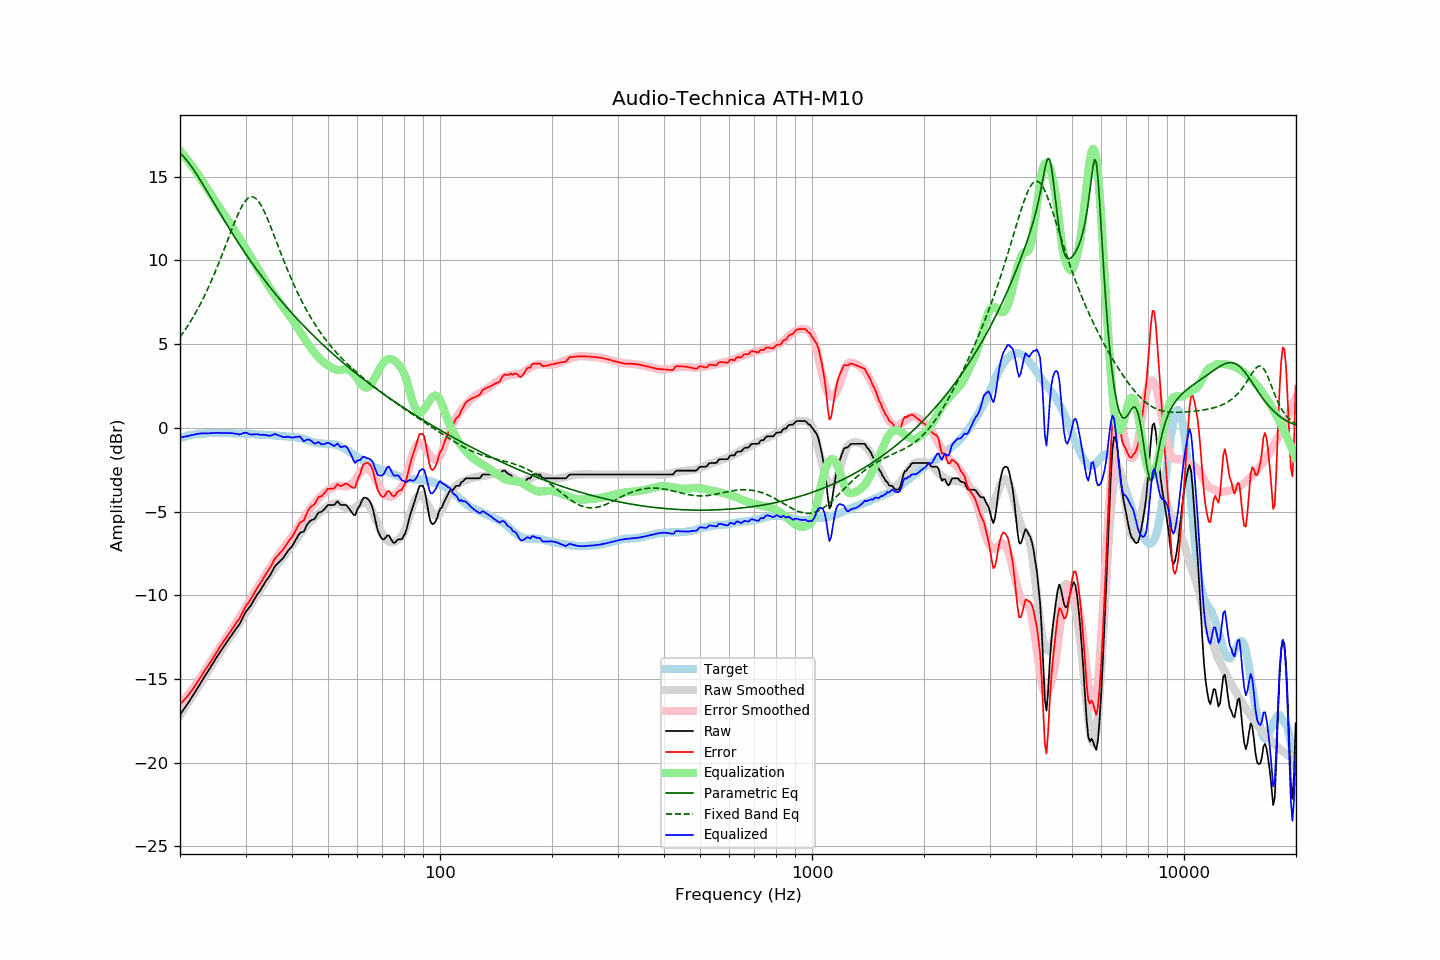

The data file committed next to this chart (first rows):
frequency, raw, error, smoothed, error_smoothed, equalization, parametric_eq, fixed_band_eq, equalized_raw, equalized_smoothed, target
20.00, -17.14, -16.52, -17.16, -16.55, 16.55, 16.41, 5.42, -0.59, -0.60, -0.62
20.20, -17.00, -16.42, -17.01, -16.44, 16.44, 16.32, 5.55, -0.57, -0.57, -0.58
20.40, -16.86, -16.31, -16.87, -16.32, 16.32, 16.22, 5.69, -0.54, -0.55, -0.55
20.61, -16.73, -16.20, -16.72, -16.20, 16.20, 16.12, 5.83, -0.52, -0.52, -0.52
20.81, -16.58, -16.10, -16.58, -16.08, 16.08, 16.00, 5.97, -0.50, -0.49, -0.48
21.02, -16.44, -16.00, -16.43, -15.96, 15.96, 15.88, 6.12, -0.49, -0.47, -0.45
21.23, -16.29, -15.86, -16.28, -15.83, 15.83, 15.75, 6.27, -0.46, -0.45, -0.44
21.44, -16.14, -15.73, -16.13, -15.70, 15.70, 15.62, 6.43, -0.44, -0.43, -0.42
21.66, -16.00, -15.60, -15.98, -15.57, 15.57, 15.48, 6.59, -0.42, -0.41, -0.40
21.87, -15.84, -15.45, -15.83, -15.44, 15.44, 15.34, 6.75, -0.40, -0.39, -0.39
22.09, -15.68, -15.31, -15.68, -15.31, 15.31, 15.20, 6.92, -0.38, -0.38, -0.37
22.31, -15.52, -15.15, -15.53, -15.17, 15.17, 15.05, 7.10, -0.35, -0.36, -0.37
22.54, -15.38, -15.02, -15.38, -15.02, 15.02, 14.89, 7.28, -0.35, -0.35, -0.36
22.76, -15.21, -14.86, -15.22, -14.88, 14.88, 14.74, 7.46, -0.34, -0.34, -0.35
22.99, -15.05, -14.70, -15.06, -14.73, 14.73, 14.58, 7.65, -0.33, -0.34, -0.35
23.22, -14.90, -14.56, -14.91, -14.58, 14.58, 14.42, 7.84, -0.33, -0.33, -0.34
23.45, -14.75, -14.42, -14.75, -14.43, 14.43, 14.26, 8.04, -0.33, -0.33, -0.33
23.69, -14.61, -14.28, -14.60, -14.28, 14.28, 14.10, 8.24, -0.33, -0.32, -0.32
23.92, -14.45, -14.14, -14.44, -14.12, 14.12, 13.94, 8.45, -0.33, -0.32, -0.31
24.16, -14.29, -13.99, -14.29, -13.97, 13.97, 13.78, 8.67, -0.32, -0.31, -0.30
24.40, -14.13, -13.84, -14.13, -13.82, 13.82, 13.61, 8.88, -0.31, -0.31, -0.30
24.65, -13.99, -13.68, -13.98, -13.67, 13.67, 13.45, 9.11, -0.31, -0.31, -0.31
24.89, -13.82, -13.51, -13.83, -13.52, 13.52, 13.29, 9.34, -0.30, -0.31, -0.31
25.14, -13.67, -13.36, -13.68, -13.37, 13.37, 13.12, 9.57, -0.30, -0.31, -0.31
25.39, -13.52, -13.21, -13.53, -13.23, 13.23, 12.96, 9.81, -0.29, -0.31, -0.31
25.65, -13.39, -13.07, -13.39, -13.08, 13.08, 12.80, 10.05, -0.31, -0.31, -0.31
25.91, -13.24, -12.92, -13.24, -12.93, 12.93, 12.64, 10.29, -0.31, -0.31, -0.32
26.16, -13.09, -12.78, -13.10, -12.78, 12.78, 12.48, 10.54, -0.31, -0.31, -0.31
26.43, -12.96, -12.64, -12.96, -12.64, 12.64, 12.32, 10.79, -0.31, -0.31, -0.31
26.69, -12.81, -12.50, -12.82, -12.50, 12.50, 12.16, 11.04, -0.31, -0.32, -0.32
26.96, -12.67, -12.35, -12.69, -12.36, 12.36, 12.01, 11.30, -0.30, -0.32, -0.32
27.23, -12.54, -12.22, -12.55, -12.22, 12.22, 11.85, 11.55, -0.31, -0.32, -0.32
27.50, -12.40, -12.08, -12.40, -12.08, 12.08, 11.70, 11.80, -0.32, -0.33, -0.32
27.77, -12.25, -11.92, -12.25, -11.93, 11.93, 11.54, 12.04, -0.32, -0.33, -0.33
28.05, -12.12, -11.79, -12.11, -11.78, 11.78, 11.39, 12.29, -0.34, -0.33, -0.33
28.33, -11.98, -11.64, -11.96, -11.63, 11.63, 11.24, 12.52, -0.35, -0.33, -0.34
28.62, -11.86, -11.52, -11.81, -11.48, 11.48, 11.09, 12.74, -0.38, -0.33, -0.34
28.90, -11.72, -11.39, -11.66, -11.33, 11.33, 10.95, 12.95, -0.40, -0.34, -0.34
29.19, -11.54, -11.19, -11.51, -11.17, 11.17, 10.80, 13.14, -0.37, -0.34, -0.35
29.48, -11.34, -11.00, -11.36, -11.01, 11.01, 10.65, 13.31, -0.33, -0.35, -0.34
29.78, -11.16, -10.81, -11.20, -10.85, 10.85, 10.51, 13.46, -0.30, -0.35, -0.34
30.08, -10.98, -10.63, -11.05, -10.69, 10.69, 10.37, 13.59, -0.28, -0.35, -0.35
30.38, -10.86, -10.50, -10.89, -10.53, 10.53, 10.23, 13.69, -0.32, -0.36, -0.36
30.68, -10.73, -10.38, -10.74, -10.37, 10.37, 10.09, 13.76, -0.36, -0.36, -0.36
30.99, -10.62, -10.24, -10.58, -10.21, 10.21, 9.95, 13.79, -0.40, -0.37, -0.37
31.30, -10.45, -10.07, -10.42, -10.05, 10.05, 9.81, 13.80, -0.40, -0.37, -0.37
31.61, -10.28, -9.91, -10.27, -9.89, 9.89, 9.68, 13.77, -0.39, -0.38, -0.38
31.93, -10.12, -9.73, -10.12, -9.74, 9.74, 9.55, 13.71, -0.38, -0.39, -0.39
32.24, -9.96, -9.56, -9.98, -9.58, 9.58, 9.41, 13.62, -0.38, -0.39, -0.40
32.57, -9.83, -9.42, -9.83, -9.43, 9.43, 9.28, 13.50, -0.39, -0.40, -0.40
32.89, -9.69, -9.29, -9.68, -9.27, 9.27, 9.15, 13.36, -0.42, -0.40, -0.41
33.22, -9.53, -9.12, -9.53, -9.12, 9.12, 9.02, 13.19, -0.42, -0.41, -0.41
33.55, -9.37, -8.96, -9.37, -8.95, 8.95, 8.90, 13.00, -0.42, -0.42, -0.41
33.89, -9.21, -8.80, -9.21, -8.79, 8.79, 8.77, 12.80, -0.42, -0.42, -0.42
34.23, -9.08, -8.65, -9.06, -8.63, 8.63, 8.64, 12.58, -0.44, -0.43, -0.42
34.57, -8.94, -8.51, -8.91, -8.48, 8.48, 8.52, 12.35, -0.46, -0.43, -0.43
34.92, -8.81, -8.37, -8.77, -8.33, 8.33, 8.40, 12.11, -0.47, -0.44, -0.44
35.27, -8.64, -8.20, -8.63, -8.19, 8.19, 8.28, 11.87, -0.45, -0.44, -0.44
35.62, -8.46, -8.00, -8.50, -8.05, 8.05, 8.16, 11.62, -0.41, -0.45, -0.46
35.97, -8.27, -7.81, -8.36, -7.91, 7.91, 8.04, 11.37, -0.37, -0.46, -0.46
... 635 more rows
